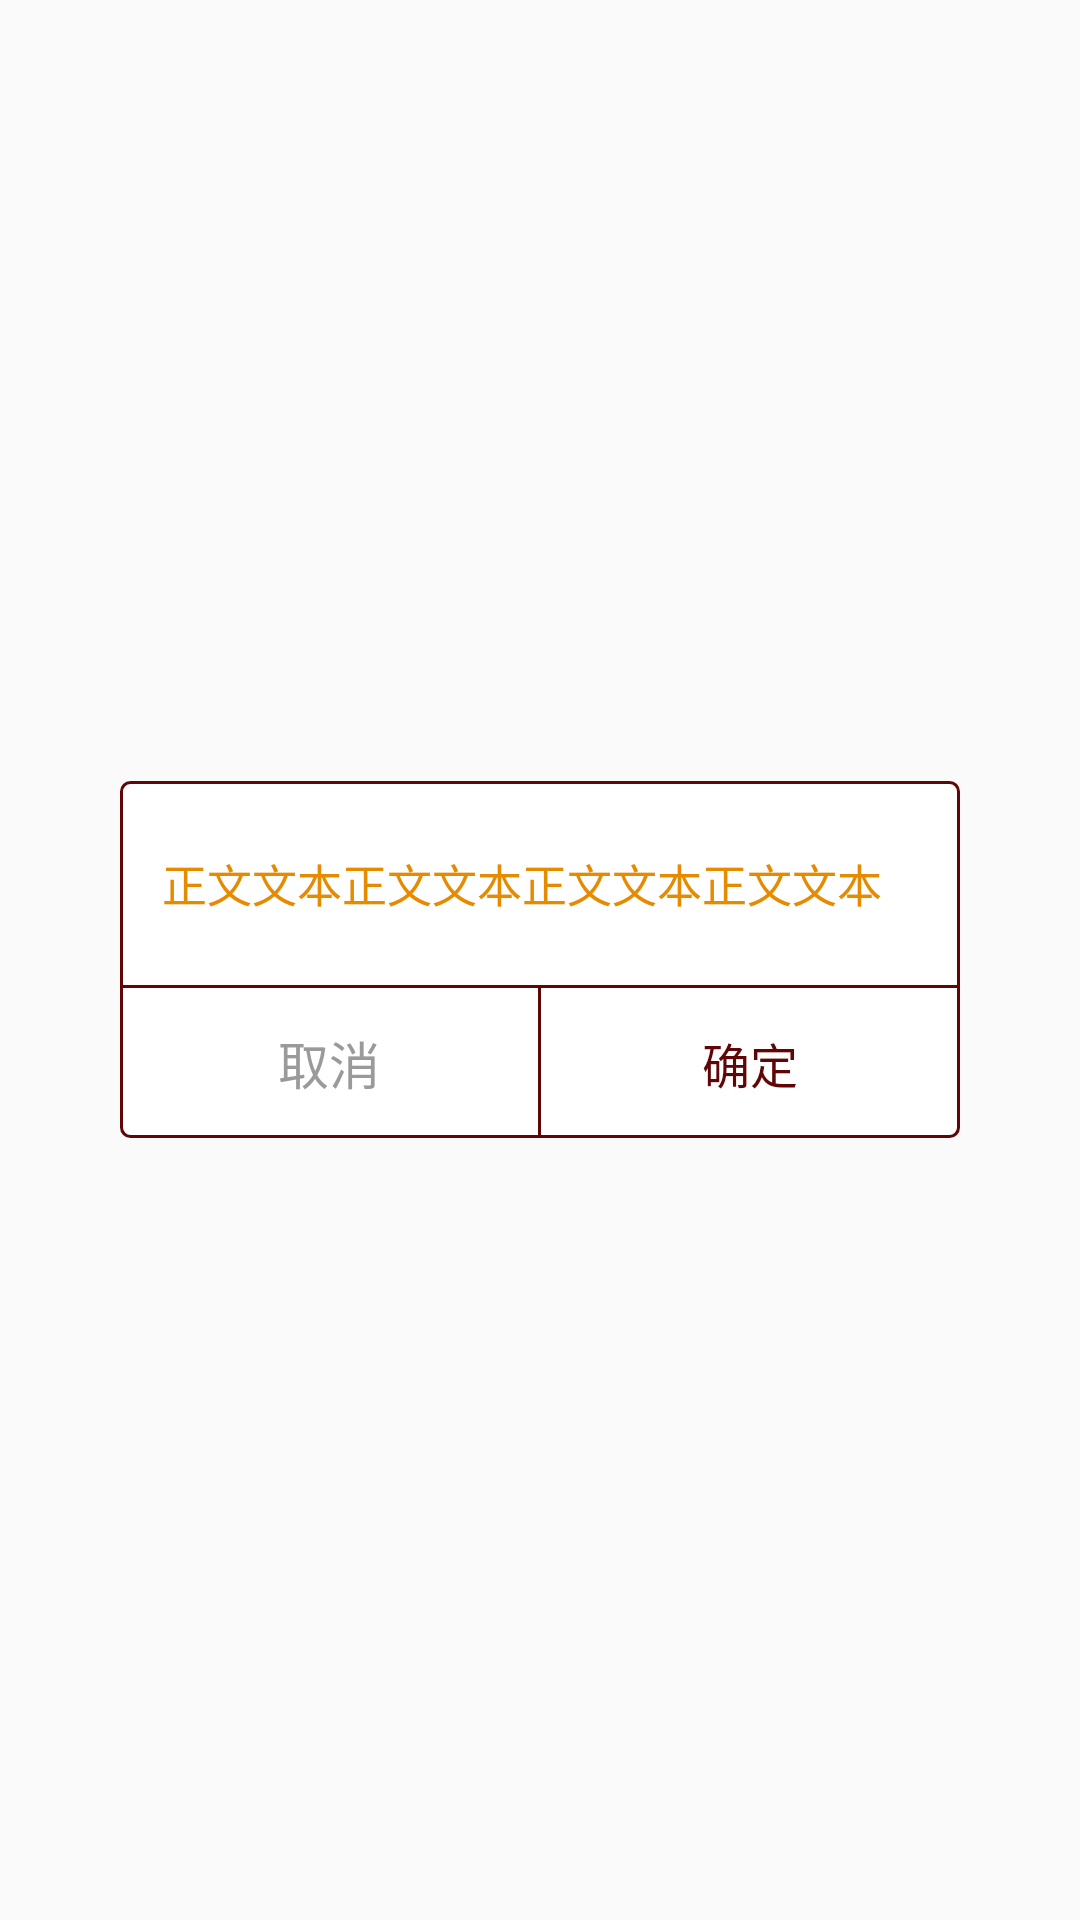

This screen was rendered from an Android layout file. Write that file and the resources it references.
<!-- AndroidManifest.xml: application theme AppTheme -->
<!-- res/layout/lay_dialog.xml -->
<FrameLayout
    android:id="@+id/dia_root"
    xmlns:android="http://schemas.android.com/apk/res/android"
    android:layout_width="match_parent"
    android:layout_height="match_parent">

    <LinearLayout
        android:layout_width="wrap_content"
        android:layout_height="wrap_content"
        android:layout_gravity="center"
        android:layout_margin="40dp"
        android:background="@drawable/shap_rim"
        android:gravity="center_horizontal"
        android:orientation="vertical">
        
        <TextView
            android:id="@+id/dia_title"
            android:layout_width="match_parent"
            android:layout_height="50dp"
            android:gravity="center"
            android:text="我是标题"
            android:textColor="@color/red_dark"
            android:textSize="18sp"
            android:visibility="gone"/>
        
        <View
            android:id="@+id/dia_line_title"
            android:layout_width="match_parent"
            android:layout_height="1dp"
            android:background="@color/red_dark"
            android:visibility="gone"/>

        
        <LinearLayout
            android:layout_width="match_parent"
            android:layout_height="0dp"
            android:layout_weight="1"
            android:gravity="center_horizontal"
            android:orientation="vertical"
            android:padding="14dp">
            
            <ImageView
                android:id="@+id/dia_icon"
                android:layout_width="50dp"
                android:layout_height="50dp"
                android:layout_marginBottom="10dp"
                android:visibility="gone"/>
            
            <TextView
                android:id="@+id/dia_msg"
                android:layout_width="match_parent"
                android:layout_height="wrap_content"
                android:gravity="center_vertical"
                android:minHeight="40dp"
                android:text="正文文本正文文本正文文本正文文本"
                android:textColor="@color/yellow"
                android:textSize="15sp"/>
            
            <EditText
                android:id="@+id/dia_edt"
                android:layout_width="match_parent"
                android:layout_height="match_parent"
                android:background="@drawable/shap_rim"
                android:hint="发现新版本"
                android:paddingBottom="5dp"
                android:paddingLeft="10dp"
                android:paddingRight="10dp"
                android:paddingTop="5dp"
                android:textColor="@color/yellow"
                android:textSize="12sp"
                android:visibility="gone"/>
        </LinearLayout>

        
        <View
            android:layout_width="match_parent"
            android:layout_height="1dp"
            android:background="@color/red_dark"/>
        
        <LinearLayout
            android:layout_width="match_parent"
            android:layout_height="50dp"
            android:orientation="horizontal">

            
            <TextView
                android:id="@+id/dia_cancel"
                android:layout_width="0dp"
                android:layout_height="match_parent"
                android:layout_weight="1"
                android:gravity="center"
                android:maxLines="1"
                android:text="取消"
                android:textColor="@color/gray_txt"
                android:textSize="17sp"/>
            
            <View
                android:id="@+id/dia_line_button"
                android:layout_width="1dp"
                android:layout_height="match_parent"
                android:background="@color/red_dark"/>
            
            <TextView
                android:id="@+id/dia_sure"
                android:layout_width="0dp"
                android:layout_height="match_parent"
                android:layout_weight="1"
                android:gravity="center"
                android:maxLines="1"
                android:text="确定"
                android:textColor="@color/red_dark"
                android:textSize="16sp"/>
        </LinearLayout>
    </LinearLayout>
</FrameLayout>
<!-- resources referenced by this layout -->
<resources>
  <color name="gray_txt">#9a9a9a</color>
  <color name="red_dark">#600606</color>
  <color name="yellow">#E68A00</color>
  <!-- drawable shap_rim (drawable) -->
  <?xml version="1.0" encoding="UTF-8"?>
  <shape xmlns:android="http://schemas.android.com/apk/res/android"
         android:shape="rectangle">
      <solid android:color="@color/white"/>
      <stroke
          android:width="1dp"
          android:color="@color/red_dark"/>
      <corners android:radius="3dp"/>
  </shape>
  <style name="AppTheme" parent="Theme.AppCompat.Light.NoActionBar">
          <item name="colorPrimary">@color/colorPrimary</item>
          <item name="colorPrimaryDark">@color/colorPrimaryDark</item>
          <item name="colorAccent">@color/colorAccent</item>
      </style>
  <color name="white">#ffffff</color>
  <color name="colorPrimary">#971A1A</color>
  <color name="colorPrimaryDark">#600606</color>
  <color name="colorAccent">#D81B60</color>
</resources>
